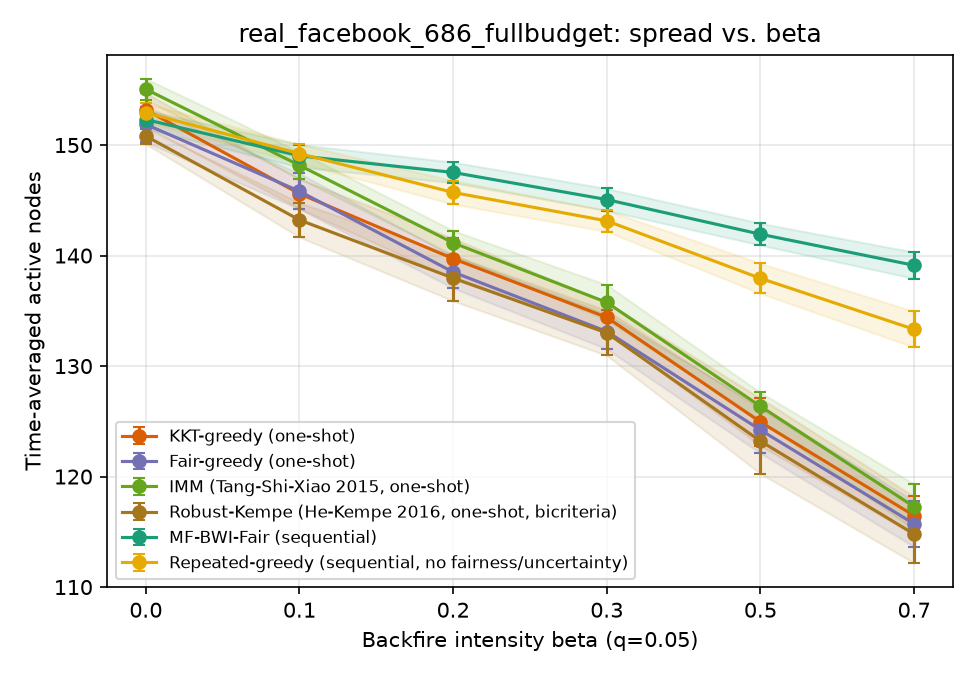

The data file committed next to this chart (first rows):
sweep, param, algorithm, trial, time_avg_spread, min_group_reach, runtime_s, n_seeds, round0_cost, group0_reach, group1_reach, group2_reach
beta, 0.0, kkt_greedy, 0, 152.2, 0.8893, 0.2162, 20, 100, 0.9153, 0.8893, 0.9122
beta, 0.0, fair_greedy, 0, 150.2, 0.883, 0.1435, 20, 100, 0.9074, 0.8893, 0.883
beta, 0.0, imm, 0, 154.3, 0.9095, 0.1554, 20, 100, 0.9201, 0.925, 0.9095
beta, 0.0, robust_kempe, 0, 149.8, 0.8899, 0.1429, 12, 60, 0.8947, 0.8899, 0.8905
beta, 0.0, mf_bwi_fair, 0, 153.9, 0.9095, 1.494, , , 0.919, 0.919, 0.9095
beta, 0.0, repeated_greedy, 0, 153.3, 0.8932, 23.62, , , 0.9254, 0.9155, 0.8932
beta, 0.1, kkt_greedy, 0, 144.0, 0.8399, 0.1341, 20, 100, 0.8714, 0.8399, 0.8585
beta, 0.1, fair_greedy, 0, 147.7, 0.8667, 0.1324, 20, 100, 0.8878, 0.8667, 0.8816
beta, 0.1, imm, 0, 149.5, 0.8738, 0.1378, 20, 100, 0.8979, 0.8738, 0.8986
beta, 0.1, robust_kempe, 0, 142.8, 0.8367, 0.1277, 12, 60, 0.855, 0.8565, 0.8367
beta, 0.1, mf_bwi_fair, 0, 147.5, 0.8738, 1.437, , , 0.8751, 0.8738, 0.8864
beta, 0.1, repeated_greedy, 0, 149.5, 0.8816, 23.33, , , 0.8947, 0.8923, 0.8816
beta, 0.2, kkt_greedy, 0, 139.9, 0.8202, 0.1301, 20, 100, 0.8386, 0.8202, 0.8395
beta, 0.2, fair_greedy, 0, 136.9, 0.8063, 0.1336, 20, 100, 0.8063, 0.8065, 0.8347
beta, 0.2, imm, 0, 140.9, 0.819, 0.1246, 20, 100, 0.819, 0.8315, 0.8728
beta, 0.2, robust_kempe, 0, 138, 0.8048, 0.1327, 12, 60, 0.8233, 0.8333, 0.8048
beta, 0.2, mf_bwi_fair, 0, 147.5, 0.8679, 1.504, , , 0.8772, 0.8679, 0.8905
beta, 0.2, repeated_greedy, 0, 145.7, 0.8442, 22.38, , , 0.8841, 0.869, 0.8442
beta, 0.3, kkt_greedy, 0, 136.6, 0.7923, 0.1181, 20, 100, 0.8291, 0.7923, 0.8156
beta, 0.3, fair_greedy, 0, 135.1, 0.7887, 0.1173, 20, 100, 0.8, 0.7887, 0.8265
beta, 0.3, imm, 0, 133.6, 0.7702, 0.1097, 20, 100, 0.7873, 0.7702, 0.8347
beta, 0.3, robust_kempe, 0, 129.6, 0.7558, 0.1139, 12, 60, 0.7825, 0.7732, 0.7558
beta, 0.3, mf_bwi_fair, 0, 143.8, 0.8476, 1.443, , , 0.8603, 0.8476, 0.8599
beta, 0.3, repeated_greedy, 0, 143.4, 0.8333, 21.37, , , 0.8619, 0.8625, 0.8333
beta, 0.5, kkt_greedy, 0, 122.9, 0.7109, 0.1072, 20, 100, 0.746, 0.7339, 0.7109
beta, 0.5, fair_greedy, 0, 121.1, 0.7125, 0.1043, 20, 100, 0.7286, 0.7125, 0.7204
beta, 0.5, imm, 0, 124.2, 0.7249, 0.1052, 20, 100, 0.7249, 0.7375, 0.7592
beta, 0.5, robust_kempe, 0, 120.5, 0.7077, 0.1241, 12, 60, 0.7095, 0.7077, 0.7381
beta, 0.5, mf_bwi_fair, 0, 143.2, 0.8399, 1.513, , , 0.8534, 0.8399, 0.8646
beta, 0.5, repeated_greedy, 0, 137.4, 0.7925, 20.25, , , 0.8333, 0.822, 0.7925
beta, 0.7, kkt_greedy, 0, 115.5, 0.681, 0.09444, 20, 100, 0.6942, 0.6851, 0.681
beta, 0.7, fair_greedy, 0, 113.3, 0.6554, 0.09344, 20, 100, 0.6646, 0.6554, 0.7088
beta, 0.7, imm, 0, 118.8, 0.6815, 0.09881, 20, 100, 0.7127, 0.6815, 0.7293
beta, 0.7, robust_kempe, 0, 107.8, 0.6164, 0.08652, 12, 60, 0.6164, 0.6631, 0.649
beta, 0.7, mf_bwi_fair, 0, 139.0, 0.8196, 1.434, , , 0.8228, 0.8196, 0.8422
beta, 0.7, repeated_greedy, 0, 131.9, 0.7619, 18.59, , , 0.7873, 0.8036, 0.7619
beta, 0.0, kkt_greedy, 1, 152.6, 0.9018, 0.172, 20, 100, 0.9116, 0.9018, 0.9109
beta, 0.0, fair_greedy, 1, 153.9, 0.9106, 0.143, 20, 100, 0.9106, 0.9149, 0.9238
beta, 0.0, imm, 1, 155.1, 0.9159, 0.1415, 20, 100, 0.9159, 0.9351, 0.919
beta, 0.0, robust_kempe, 1, 151.5, 0.8918, 0.1537, 13, 65, 0.8958, 0.9179, 0.8918
beta, 0.0, mf_bwi_fair, 1, 151.8, 0.9026, 1.516, , , 0.9026, 0.906, 0.9027
beta, 0.0, repeated_greedy, 1, 152.7, 0.898, 23.62, , , 0.9122, 0.9149, 0.898
beta, 0.1, kkt_greedy, 1, 146.5, 0.854, 0.1337, 20, 100, 0.854, 0.8762, 0.8898
beta, 0.1, fair_greedy, 1, 146.3, 0.8518, 0.131, 20, 100, 0.881, 0.8518, 0.8803
beta, 0.1, imm, 1, 149.9, 0.8839, 0.1381, 20, 100, 0.8884, 0.8839, 0.9068
beta, 0.1, robust_kempe, 1, 142.0, 0.8116, 0.129, 13, 65, 0.8466, 0.8732, 0.8116
beta, 0.1, mf_bwi_fair, 1, 149.9, 0.8869, 1.486, , , 0.8921, 0.8869, 0.8993
beta, 0.1, repeated_greedy, 1, 150, 0.8694, 23.17, , , 0.9058, 0.8994, 0.8694
beta, 0.2, kkt_greedy, 1, 140.4, 0.8328, 0.129, 20, 100, 0.8328, 0.8387, 0.8354
beta, 0.2, fair_greedy, 1, 141.1, 0.828, 0.1304, 20, 100, 0.8497, 0.828, 0.8401
beta, 0.2, imm, 1, 141, 0.8286, 0.1291, 20, 100, 0.8534, 0.8333, 0.8286
beta, 0.2, robust_kempe, 1, 137.8, 0.7837, 0.1249, 13, 65, 0.827, 0.8452, 0.7837
beta, 0.2, mf_bwi_fair, 1, 146.2, 0.8556, 1.556, , , 0.8556, 0.872, 0.8871
beta, 0.2, repeated_greedy, 1, 144.9, 0.8333, 22.15, , , 0.8704, 0.8798, 0.8333
beta, 0.3, kkt_greedy, 1, 134.3, 0.7935, 0.1125, 20, 100, 0.7958, 0.7935, 0.8102
beta, 0.3, fair_greedy, 1, 133.7, 0.7889, 0.1133, 20, 100, 0.7889, 0.7923, 0.8095
beta, 0.3, imm, 1, 136.6, 0.7893, 0.1195, 20, 100, 0.8206, 0.7893, 0.8299
beta, 0.3, robust_kempe, 1, 133.6, 0.7768, 0.1169, 13, 65, 0.8122, 0.7768, 0.7952
beta, 0.3, mf_bwi_fair, 1, 144.3, 0.8508, 1.456, , , 0.8508, 0.8601, 0.8687
beta, 0.3, repeated_greedy, 1, 143.5, 0.8393, 21.38, , , 0.8656, 0.8393, 0.8571
... 480 more rows
